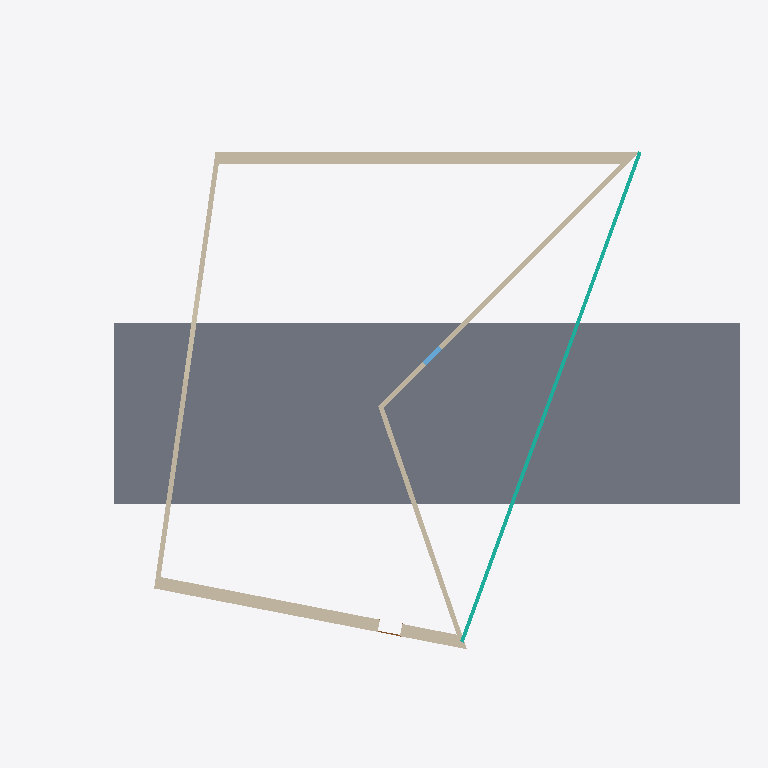
Plan cut of the same IFC building model at storey 'Poziom 1' (level 0.00 m, cut at 1.40 m), seen from above with north up, elements coloured by IFC class: 5 walls (beige), 1 slab (grey), 1 curtain wall (teal), 1 window (light blue), 1 door (brown). Cut surfaces are drawn darker.
Extent 28.7 m × 21.4 m × 11.4 m (x, y, z). Storeys (2): Poziom 1 at 0.00 m; Poziom 2 at 4.00 m. Elements (12): 5 IfcWallStandardCase, 2 IfcWindow, 1 IfcCovering, 1 IfcCurtainWall, 1 IfcDoor, 1 IfcRoof, 1 IfcSlab.

HEADER;
FILE_DESCRIPTION(('ViewDefinition [CoordinationView_V2.0, QuantityTakeOffAddOnView]'),'2;1');
FILE_NAME('0001','2022-10-02T17:52:53',(''),(''),'The EXPRESS Data Manager Version 5.02.0100.07 : 28 Aug 2013','20200210_1400(x64) - Exporter 20.2.12.1 - Alternate UI 20.2.12.1','');
FILE_SCHEMA(('IFC2X3'));
ENDSEC;
DATA;
#105=IFCPROJECT('3DEwd$xVT3Hxc41VY5aNSZ',#41,'0001',$,$,'Nazwa projektu','Stan projektu',(#97),#92);
#10000=IFCSITE('3DEwd$xVT3Hxc41VY5aNSX',#41,'Default',$,$,#9997,$,$,.ELEMENT.,$,$,$,$,$);
#115=IFCBUILDING('3DEwd$xVT3Hxc41VY5aNSY',#41,'',$,$,#32,$,'',.ELEMENT.,$,$,$);
#124=IFCBUILDINGSTOREY('3DEwd$xVT3Hxc41VXwReda',#41,'Poziom 1',$,'Level:8 mm - początek',#122,$,'Poziom 1',.ELEMENT.,0.0);
#130=IFCBUILDINGSTOREY('3DEwd$xVT3Hxc41VXwRefb',#41,'Poziom 2',$,'Level:8 mm - początek',#129,$,'Poziom 2',.ELEMENT.,4000.0);
#1683=IFCSLAB('0XKS9_JrzCLBvqv88YyH6j',#41,'Floor:Ogólne 150 mm:331564',$,'Floor:Ogólne 150 mm',#1661,#1681,'331564',.FLOOR.);
#872=IFCWALLSTANDARDCASE('0XKS9_JrzCLBvqv88YyH1e',#41,'Basic Wall:Z02:331497',$,'Basic Wall:Z02',#845,#870,'331497');
#466=IFCWALLSTANDARDCASE('0XKS9_JrzCLBvqv88YyH3O',#41,'Basic Wall:Z02:331353',$,'Basic Wall:Z02',#431,#464,'331353');
#179=IFCWALLSTANDARDCASE('0XKS9_JrzCLBvqv88YyH2y',#41,'Basic Wall:Z01:331325',$,'Basic Wall:Z01',#137,#175,'331325');
#2394=IFCCURTAINWALL('38uZGFQD9EDA60Kb6EDOKR',#41,'Curtain Wall:Ściana kurtynowa:332051',$,'Curtain Wall:Ściana kurtynowa',#2393,$,'332051');
#767=IFCWALLSTANDARDCASE('0XKS9_JrzCLBvqv88YyH0u',#41,'Basic Wall:Z01:331449',$,'Basic Wall:Z01',#738,#765,'331449');
#658=IFCWALLSTANDARDCASE('0XKS9_JrzCLBvqv88YyH07',#41,'Basic Wall:Z01:331398',$,'Basic Wall:Z01',#629,#656,'331398');
#1103=IFCWINDOW('0XKS9_JrzCLBvqv88YyH1n',#41,'M_Stałe:O02:331504',$,'M_Stałe:O02',#10718,#1095,'331504',1830.0,915.0);
#1552=IFCDOOR('0XKS9_JrzCLBvqv88YyH6W',#41,'M_Jednoskrzydłowe płytowe:0915 x 2134mm:331553',$,'M_Jednoskrzydłowe płytowe:0915 x 2134mm',#10681,#1544,'331553',2134.0,915.000000000001);
ENDSEC;